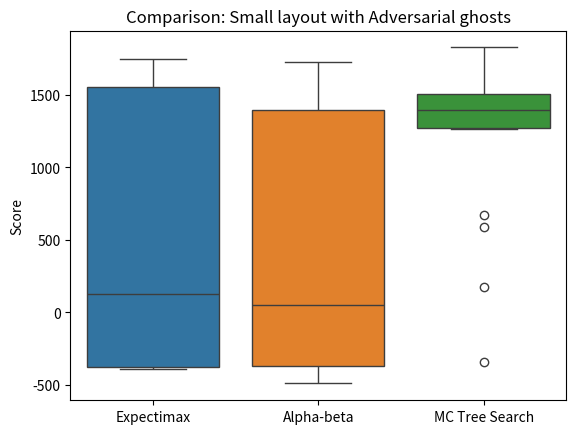
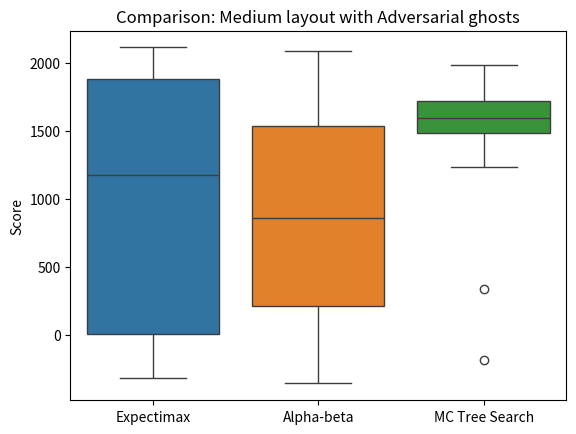

Write Python code to recreate these figures, in order.

import pandas as pd
import matplotlib.pyplot as plt
import seaborn as sns
import numpy as np
import pandas as pd
from random import randint, gauss



agents = ["Expectimax","Alpha-beta","MC Tree Search"]
# ab_means = np.array([1281.6,1533.95,503.7,843.45])
# exp_means = [1375.9,1753.8,397.5,983.75]
# mc_means = [1285.3,1704.65,1218.15,1470.3]

ab_small_rand  = np.array([1170.0, 1343.0, 1365.0, 1300.0, 1147.0, 1150.0, 1146.0, 1350.0, 1353.0, 1060.0, 1129.0, 1370.0, 948.0, 1162.0, 1313.0, 1568.0, 1160.0, 1362.0, 1347.0, 1349.0])
ab_med_rand = np.array([1411.0, 303.0, 1379.0, 1638.0, 1848.0, 1910.0, 1124.0, 1491.0, 1504.0, 1706.0, 1652.0, 1652.0, 1731.0, 1865.0, 2074.0, 1723.0, 1845.0, 2003.0, 1866.0, -216.0])
ab_small_adv = np.array([-387.0, 1511.0, 1336.0, 1728.0, -490.0, 1561.0, 1020.0, 1358.0, 228.0, -437.0, -222.0, -341.0, -377.0, 1305.0, -368.0, -368.0, 1720.0, -131.0, -367.0, 1535.0])
#ab_med_adv = np.array([548.0, 390.0, -265.0, 1683.0, 1501.0, 1034.0, 1891.0, -261.0, 437.0, 1885.0, 1486.0, -359.0, 781.0, -278.0, 1205.0, 1618.0, 2083.0, 1417.0, -143.0, 476.0])
ab_med_adv = np.array([548.0, 330.0, -265.0, 1683.0, 1501.0, 1034.0, 1891.0, -261.0, 337.0, 1885.0, 1486.0, -359.0, 681.0, -278.0, 1205.0, 1618.0, 2083.0, 1417.0, -143.0, 476.0])


exp_small_rand = np.array([1318.0, 1742.0, 1724.0, 1377.0, 316.0, 1551.0, 1376.0, 1377.0, 1668.0, 1289.0, 969.0, 1259.0, 1371.0, 1571.0, 1357.0, 1381.0, 1307.0, 1744.0, 1132.0, 1539.0])
exp_med_rand = np.array([1573.0, 1891.0, 1935.0, 1261.0, 1634.0, 1678.0, 1864.0, 1801.0, 1873.0, 1844.0, 1891.0, 1630.0, 2058.0, 1646.0, 1808.0, 2104.0, 2112.0, 1883.0, 1597.0, 1123.0])
exp_small_adv = np.array([1679.0, -354.0, -390.0, -376.0, 133.0, 721.0, -378.0, -375.0, 423.0, -374.0, 122.0, 1561.0, -374.0, 1564.0, 1747.0, -383.0, -375.0, 1552.0, 220.0, 1727.0])
exp_med_adv = np.array([209.0, 1875.0, 156.0, 1672.0, 1455.0, 1889.0, 676.0, -94.0, 1882.0, 1885.0, 10.0, 2111.0, 2.0, -321.0, -104.0, 894.0, 1863.0, 1717.0, 2106.0, -138.0])

mc_small_rand = np.array([1544.0, 1357.0, 1522.0, 1353.0, -392.0, 1508.0, 1162.0, 1148.0, 1247.0, 1503.0, 1321.0, 1350.0, 1714.0, 1500.0, 1348.0, 1368.0, 1315.0, 1265.0, 1246.0, 1477.0])
mc_med_rand = np.array([1814.0, 1490.0, 1523.0, 1919.0, 1708.0, 1700.0, 1503.0, 1688.0, 2079.0, 1899.0, 1676.0, 1551.0, 1697.0, 1699.0, 1499.0, 1904.0, 1657.0, 1655.0, 1488.0, 1894.0])
mc_small_adv = np.array([1302.0, 1518.0, 1272.0, 1317.0, 1351.0, 1452.0, 1502.0, -343.0, 1344.0, 1266.0, 1473.0, 674.0, 175.0, 591.0, 1692.0, 1715.0, 1496.0, 1448.0, 1828.0, 1540.0])
mc_med_adv = np.array([1229.0, 1727.0, 1442.0, 1524.0, 332.0, 1704.0, 1691.0, 1497.0, 1873.0, 1648.0, 1535.0, 1716.0, 1717.0, 1886.0, 1496.0, 1451.0, -189.0, 1982.0, 1524.0, 1731.0])

runs = [ab_small_rand, ab_med_rand, ab_small_adv, ab_med_adv,
        exp_small_rand, exp_med_rand, exp_small_adv, exp_med_adv,
        mc_small_rand, mc_med_rand, mc_small_adv, mc_med_adv]

std_dev = [arr.std() for arr in runs]
mean_value = [arr.mean() for arr in runs]
for x, y in zip(mean_value, std_dev):
    print(x,y)


plt.figure()
plt.title("Comparison: Small layout with Adversarial ghosts")
plt.ylabel("Score")
custom_palette = {agents[0]: "dodgerblue", agents[1]: "coral", agents[2] :"mediumseagreen"}

# # sns.boxplot(agents,[ab_small_adv,exp_small_adv,mc_small_adv],palette=custom_palette)
# sns.boxplot([ab_small_adv,exp_small_adv,mc_small_adv],palette=custom_palette)
# plt.show()
# plt.savefig("figures/box_plot_small_adv.png")

df = pd.DataFrame({
    #     "Agents" : [1, 2, 3],
    #     "Score" : [ab_small_adv, exp_small_adv, mc_small_adv]

    agents[0]: exp_small_adv,
    agents[1]: ab_small_adv,
    agents[2]: mc_small_adv

})

sns_plot = sns.boxplot(data=df)
plt.show()
# sns_plot.savefig('box_plot_snall_Adv.png')

# plt.savefig("box_plot_small_adv.png")



plt.figure()
plt.title("Comparison: Medium layout with Adversarial ghosts")
plt.ylabel("Score")
custom_palette = {agents[0]: "dodgerblue", agents[1]: "coral", agents[2] :"mediumseagreen"}

df = pd.DataFrame({
    #     "Agents" : [1, 2, 3],
    #     "Score" : [ab_small_adv, exp_small_adv, mc_small_adv]

    agents[0]: exp_med_adv,
    agents[1]: ab_med_adv,
    agents[2]: mc_med_adv

})

sns_plot = sns.boxplot(data=df)
# sns_plot.savefig("output.png")
# sns.plt.savefig('box_plot_medium_Adv.png')
plt.show()
# plt.savefig("box_plot_med_adv.png")
